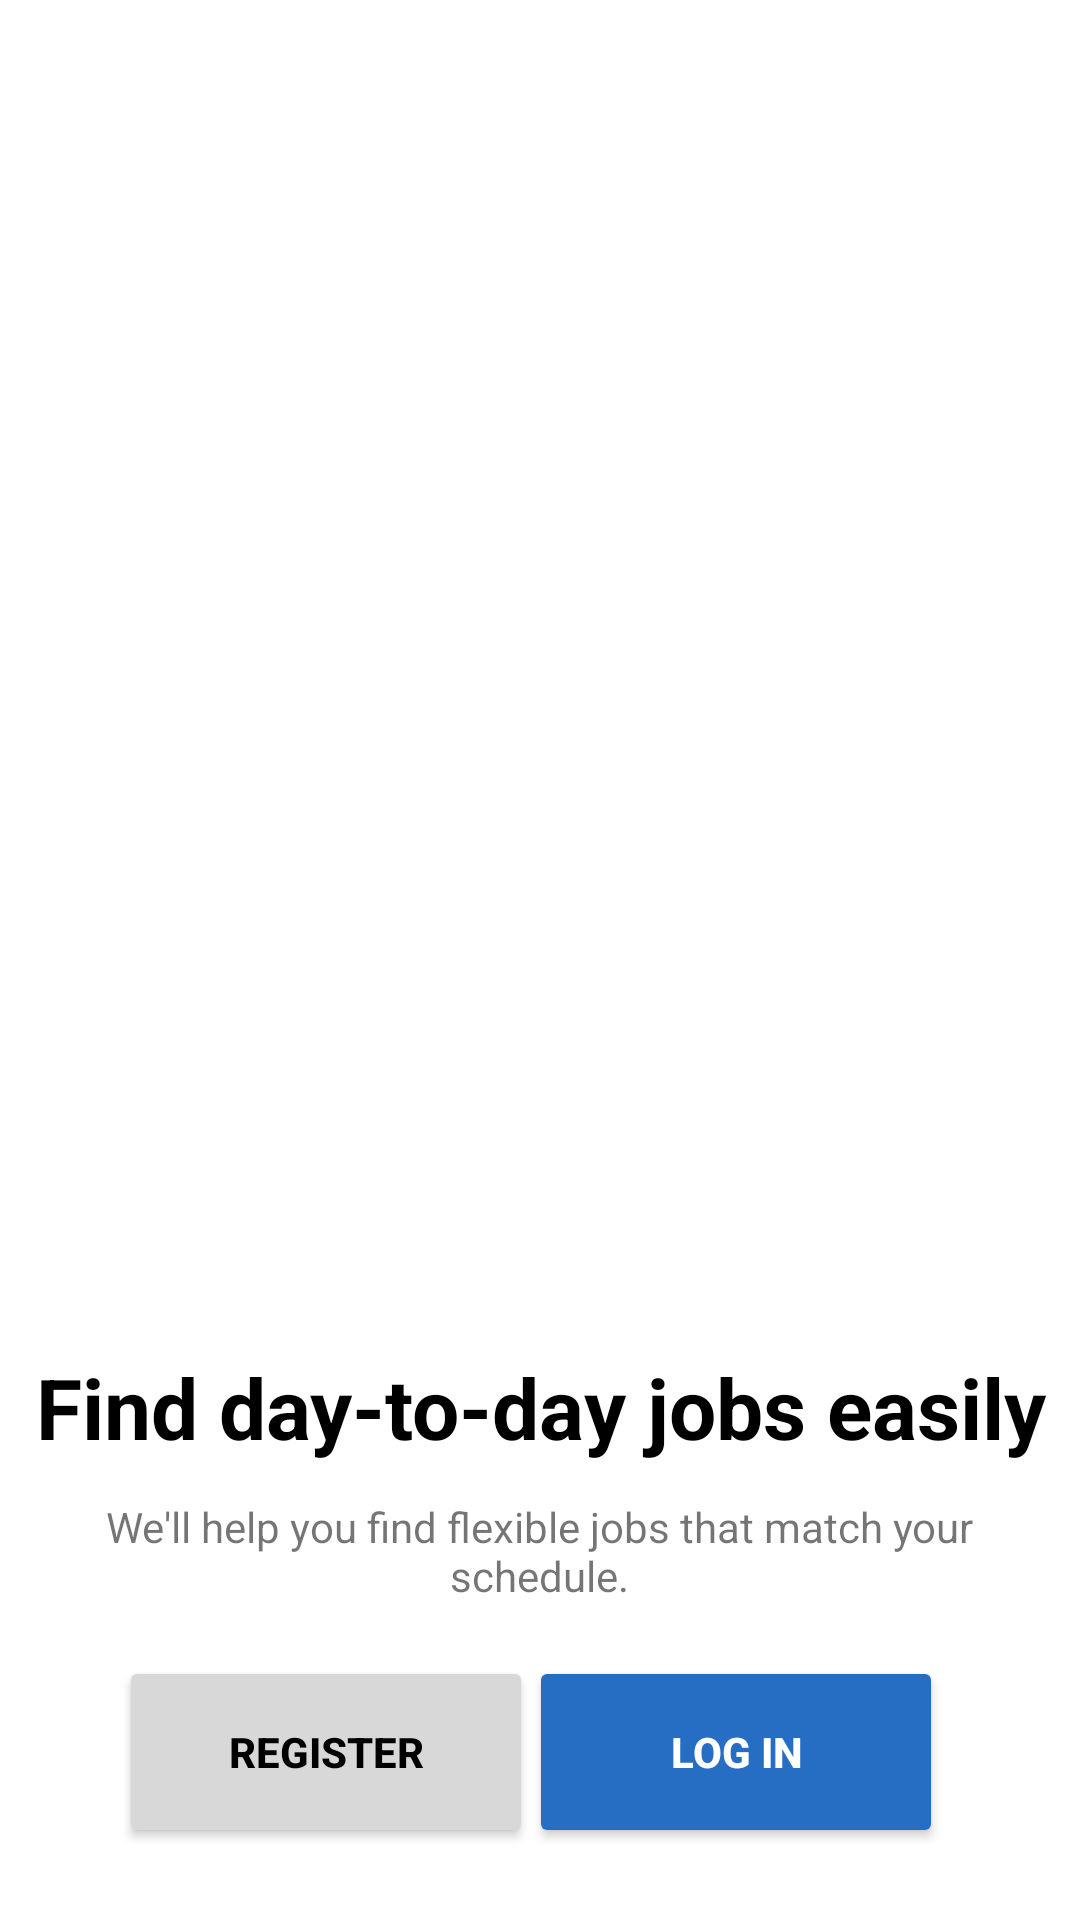

Android layout source for this screen:
<!-- AndroidManifest.xml: application theme Theme.ConvHub -->
<!-- res/layout/activity_landing.xml -->
<?xml version="1.0" encoding="utf-8"?>
<androidx.constraintlayout.widget.ConstraintLayout xmlns:android="http://schemas.android.com/apk/res/android"
    xmlns:app="http://schemas.android.com/apk/res-auto"
    xmlns:tools="http://schemas.android.com/tools"
    android:layout_width="match_parent"
    android:layout_height="match_parent"
    tools:context=".LandingActivity">

    <androidx.viewpager2.widget.ViewPager2
        android:id="@+id/carousel"
        android:layout_width="match_parent"
        android:layout_height="473dp"
        app:layout_constraintEnd_toEndOf="parent"
        app:layout_constraintStart_toStartOf="parent"
        app:layout_constraintTop_toTopOf="parent" />

    <TextView
        android:id="@+id/landingHeader"
        android:layout_width="338dp"
        android:layout_height="wrap_content"
        android:text="Find day-to-day jobs easily"
        android:textAlignment="center"
        android:textColor="#000000"
        android:textSize="28sp"
        android:textStyle="bold"
        app:layout_constraintBottom_toBottomOf="parent"
        app:layout_constraintEnd_toEndOf="parent"
        app:layout_constraintHorizontal_bias="0.493"
        app:layout_constraintStart_toStartOf="parent"
        app:layout_constraintTop_toTopOf="parent"
        app:layout_constraintVertical_bias="0.747" />

    <TextView
        android:id="@+id/landingSubHeader"
        android:layout_width="300dp"
        android:layout_height="wrap_content"
        android:text="We'll help you find flexible jobs that match your schedule."
        android:textAlignment="center"
        android:textSize="14sp"
        app:layout_constraintBottom_toBottomOf="parent"
        app:layout_constraintEnd_toEndOf="parent"
        app:layout_constraintHorizontal_bias="0.495"
        app:layout_constraintStart_toStartOf="parent"
        app:layout_constraintTop_toTopOf="@+id/carousel"
        app:layout_constraintVertical_bias="0.826" />

    <Button
        android:id="@+id/registerBtn"
        android:layout_width="138dp"
        android:layout_height="64dp"
        android:layout_marginStart="16dp"
        android:layout_marginEnd="16dp"
        android:layout_marginBottom="24dp"
        android:backgroundTint="@color/light_gray"
        android:text="Register"
        android:textColor="@color/black"
        android:textStyle="bold"
        app:cornerRadius="16dp"
        app:layout_constraintBottom_toBottomOf="parent"
        app:layout_constraintEnd_toEndOf="parent"
        app:layout_constraintHorizontal_bias="0.124"
        app:layout_constraintStart_toStartOf="parent" />

    <Button
        android:id="@+id/loginBtn"
        android:layout_width="138dp"
        android:layout_height="64dp"
        android:layout_marginBottom="24dp"
        android:backgroundTint="@color/dark_blue"
        android:text="Log In"
        android:textColor="@color/white"
        android:textStyle="bold"
        app:cornerRadius="16dp"
        app:layout_constraintBottom_toBottomOf="parent"
        app:layout_constraintEnd_toEndOf="parent"
        app:layout_constraintHorizontal_bias="0.794"
        app:layout_constraintStart_toStartOf="parent" />

</androidx.constraintlayout.widget.ConstraintLayout>
<!-- resources referenced by this layout -->
<resources>
  <color name="black">#FF000000</color>
  <color name="dark_blue">#266EC4</color>
  <color name="light_gray">#D8D8D8</color>
  <color name="white">#FFFFFFFF</color>
  <style name="Theme.ConvHub" parent="Theme.MaterialComponents.DayNight.DarkActionBar">
          
          <item name="colorPrimary">@color/purple_500</item>
          <item name="colorPrimaryVariant">@color/purple_700</item>
          <item name="colorOnPrimary">@color/white</item>
          
          <item name="colorSecondary">@color/teal_200</item>
          <item name="colorSecondaryVariant">@color/teal_700</item>
          <item name="colorOnSecondary">@color/black</item>
          
          <item name="android:statusBarColor">?attr/colorPrimaryVariant</item>
          
      </style>
  <color name="purple_500">#FF6200EE</color>
  <color name="purple_700">#FF3700B3</color>
  <color name="teal_200">#FF03DAC5</color>
  <color name="teal_700">#FF018786</color>
</resources>
